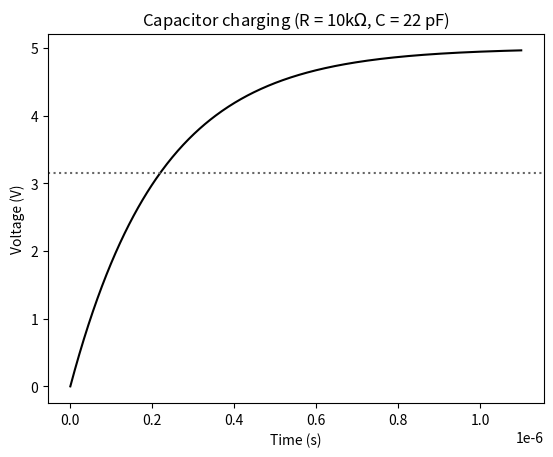

Recreate this plot in Python.
import numpy as np
import matplotlib.pyplot as plt

V0 = 5.0        #supply voltage(V)
R = 10e3        #resistance(10kohm)
C = 22e-12      #capacitance(20pF)

tau = R*C
V_tau = V0 * (1-np.exp(-1))     #voltage at t = tau(~0.632*V0)
t = np.linspace(0,5*tau,500)
V = V0*(1-np.exp(-t/tau))

fig,ax = plt.subplots()
ax.plot(t,V,color="black")      #the only solid line
ax.axhline(V_tau, linestyle=":", color="0.4")       # dotted reference line
ax.grid(False)
ax.set_xlabel("Time (s)")
ax.set_ylabel("Voltage (V)")
ax.set_title(f"Capacitor charging (R = {R/1e3:.0f}k$\\Omega$, C = {C*1e12:.0f} pF)")
#Paths are relative to the repository root (run the script from there)
fig.savefig(r"C:\Users\andre\PycharmProjects\rc-charging-poc\figures\generated\rc-charging.pdf")    #vector, publishable
